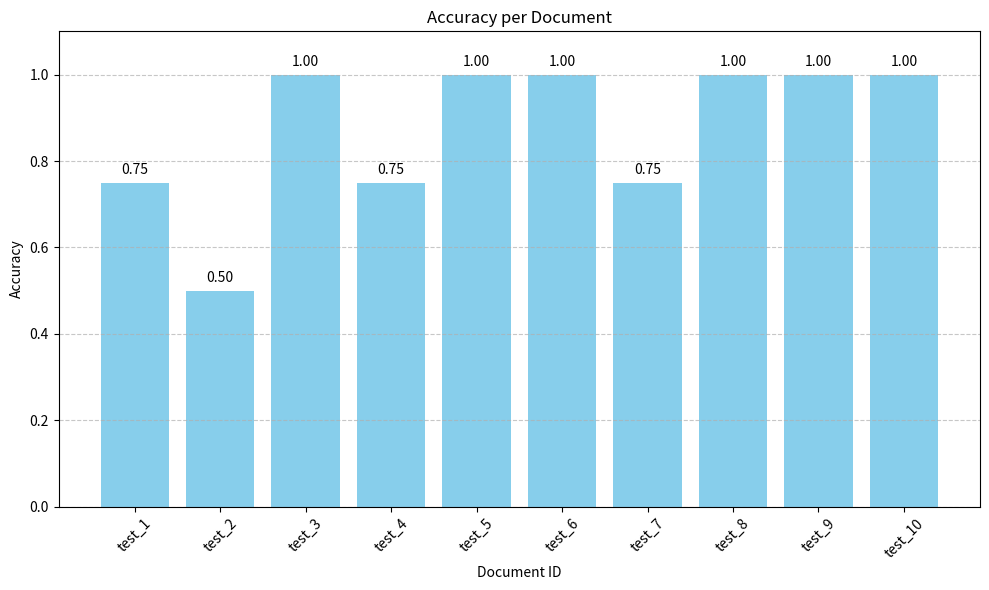
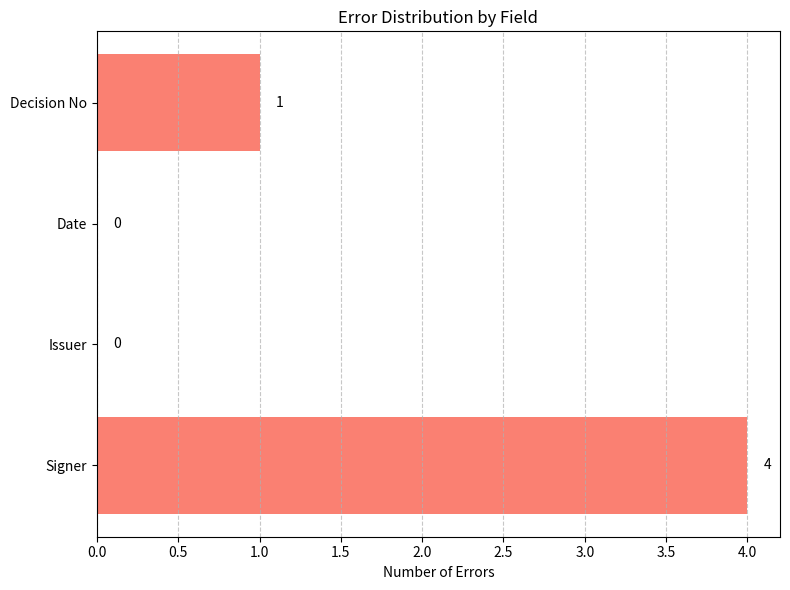

Reproduce these figures in Python, in order.
import matplotlib.pyplot as plt
import json
import os

def generate_charts():
    # Data from the evaluation
    files = ["test_1", "test_2", "test_3", "test_4", "test_5", "test_6", "test_7", "test_8", "test_9", "test_10"]
    accuracies = [0.75, 0.50, 1.00, 0.75, 1.00, 1.00, 0.75, 1.00, 1.00, 1.00]
    
    # 1. Accuracy Chart
    plt.figure(figsize=(10, 6))
    plt.bar(files, accuracies, color='skyblue')
    plt.xlabel('Document ID')
    plt.ylabel('Accuracy')
    plt.title('Accuracy per Document')
    plt.ylim(0, 1.1)
    plt.xticks(rotation=45)
    plt.grid(axis='y', linestyle='--', alpha=0.7)
    
    for i, v in enumerate(accuracies):
        plt.text(i, v + 0.02, f"{v:.2f}", ha='center')
        
    plt.tight_layout()
    plt.savefig('accuracy_chart.png')
    print("Generated accuracy_chart.png")
    
    # 2. Error Distribution
    fields = ['Signer', 'Issuer', 'Date', 'Decision No']
    errors = [4, 0, 0, 1] # Based on analysis
    
    plt.figure(figsize=(8, 6))
    plt.barh(fields, errors, color='salmon')
    plt.xlabel('Number of Errors')
    plt.title('Error Distribution by Field')
    plt.grid(axis='x', linestyle='--', alpha=0.7)
    
    for i, v in enumerate(errors):
        plt.text(v + 0.1, i, str(v), va='center')
        
    plt.tight_layout()
    plt.savefig('error_distribution.png')
    print("Generated error_distribution.png")

if __name__ == "__main__":
    try:
        generate_charts()
    except ImportError:
        print("Matplotlib is not installed. Please install it to generate charts.")
        print("pip install matplotlib")
